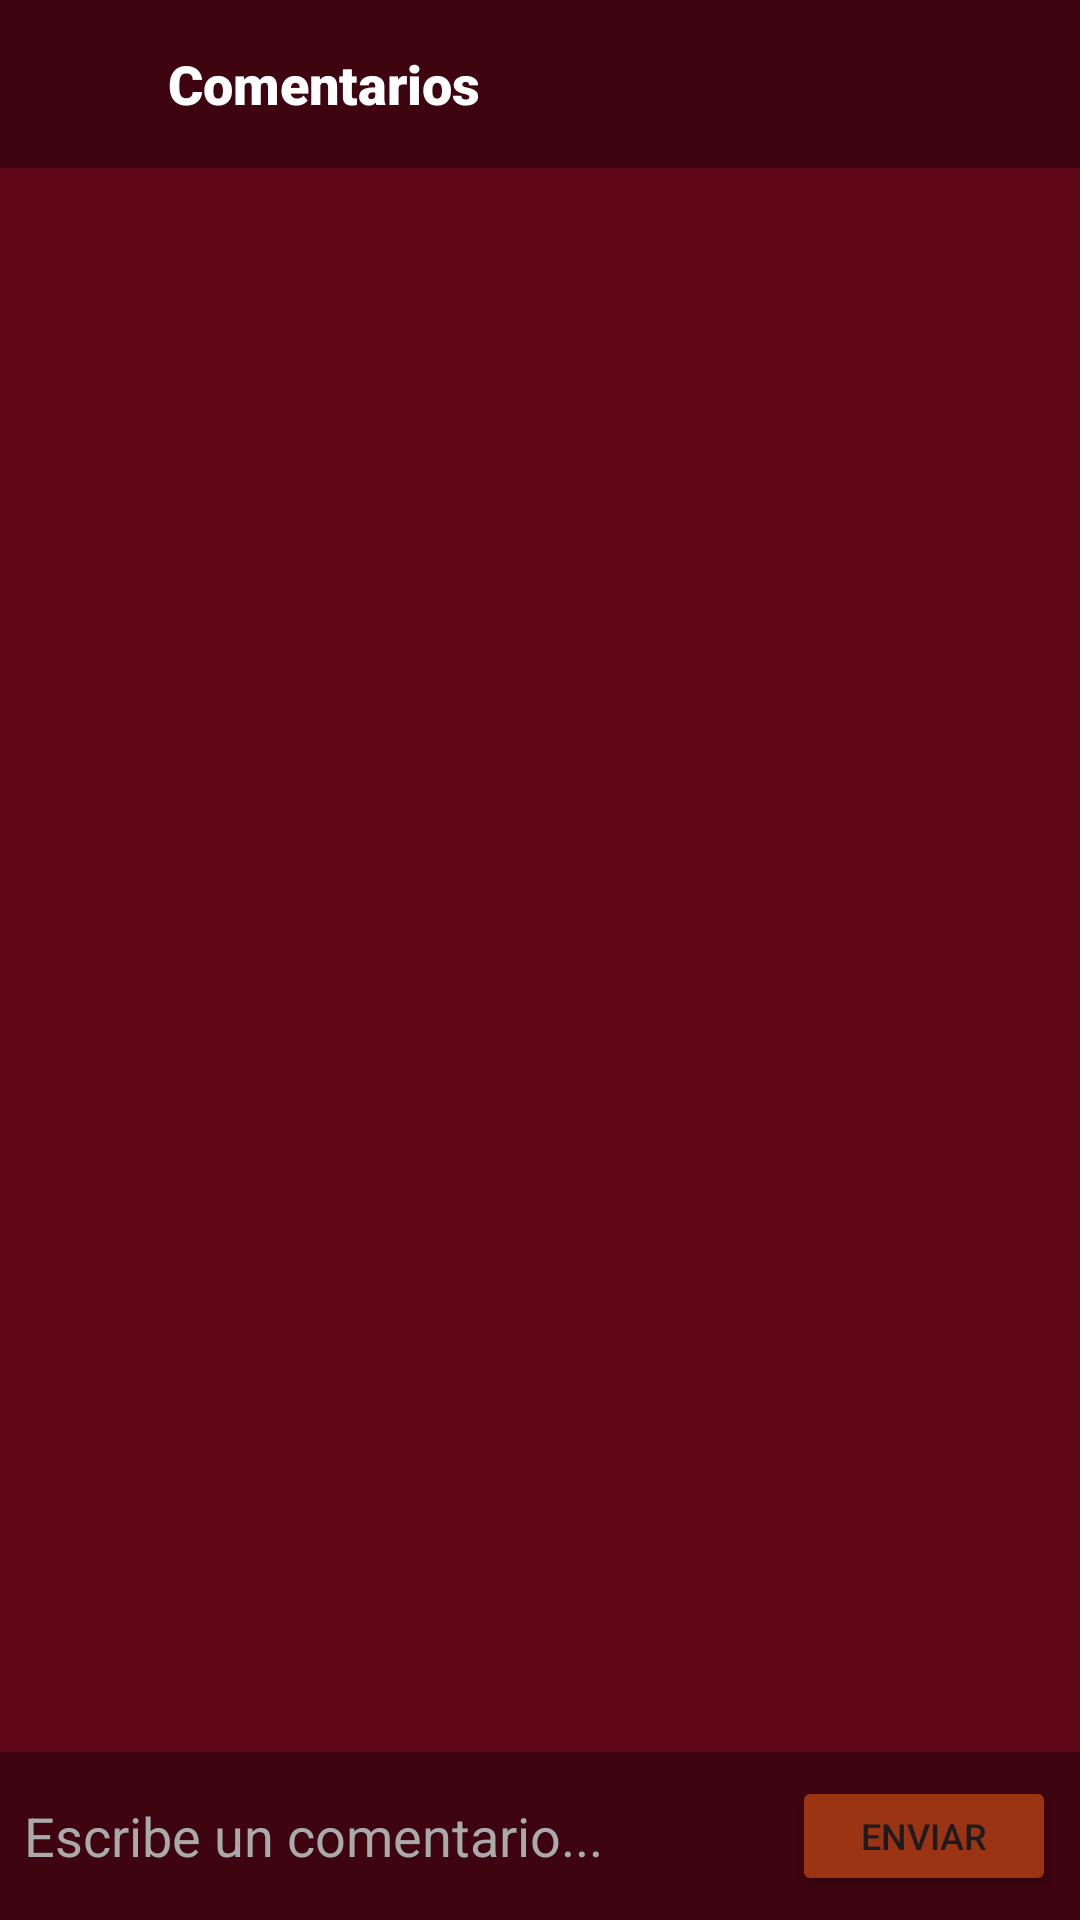

Here is an Android app screen rendered from its layout file. Give the layout XML and the strings, colors and styles it references.
<!-- AndroidManifest.xml: application theme Theme.RedUesMobile -->
<!-- res/layout/activity_comentarios.xml -->
<?xml version="1.0" encoding="utf-8"?>
<androidx.constraintlayout.widget.ConstraintLayout
    xmlns:android="http://schemas.android.com/apk/res/android"
    xmlns:app="http://schemas.android.com/apk/res-auto"
    android:layout_width="match_parent"
    android:layout_height="match_parent"
    android:background="@color/guinda">

    
    <LinearLayout
        android:id="@+id/headerComentarios"
        android:layout_width="0dp"
        android:layout_height="56dp"
        android:background="#3e0410"
        android:gravity="center_vertical"
        android:orientation="horizontal"
        android:padding="8dp"
        app:layout_constraintEnd_toEndOf="parent"
        app:layout_constraintStart_toStartOf="parent"
        app:layout_constraintTop_toTopOf="parent">

        <ImageView
            android:id="@+id/btnVolver"
            android:layout_width="40dp"
            android:layout_height="40dp"
            android:background="?attr/selectableItemBackgroundBorderless"
            android:clickable="true"
            android:focusable="true"
            android:src="@drawable/retroceder"
            android:contentDescription="Volver" />

        <TextView
            android:layout_width="0dp"
            android:layout_height="wrap_content"
            android:layout_weight="1"
            android:layout_marginStart="8dp"
            android:text="Comentarios"
            android:textColor="@color/white"
            android:textSize="18sp"
            android:fontFamily="sans-serif-black" />

    </LinearLayout>

    
    <androidx.recyclerview.widget.RecyclerView
        android:id="@+id/recyclerComentarios"
        android:layout_width="0dp"
        android:layout_height="0dp"
        android:padding="8dp"
        app:layout_constraintTop_toBottomOf="@+id/headerComentarios"
        app:layout_constraintBottom_toTopOf="@+id/layoutEscribir"
        app:layout_constraintStart_toStartOf="parent"
        app:layout_constraintEnd_toEndOf="parent" />

    
    <LinearLayout
        android:id="@+id/layoutEscribir"
        android:layout_width="0dp"
        android:layout_height="wrap_content"
        android:background="#3e0410"
        android:orientation="horizontal"
        android:padding="8dp"
        android:gravity="center_vertical"
        app:layout_constraintBottom_toBottomOf="parent"
        app:layout_constraintEnd_toEndOf="parent"
        app:layout_constraintStart_toStartOf="parent">

        <EditText
            android:id="@+id/etComentario"
            android:layout_width="0dp"
            android:layout_height="wrap_content"
            android:layout_weight="1"
            android:hint="Escribe un comentario..."
            android:textColorHint="@android:color/darker_gray"
            android:textColor="@color/white"
            android:background="@android:color/transparent"
            android:inputType="text" />

        <Button
            android:id="@+id/btnEnviar"
            android:layout_width="wrap_content"
            android:layout_height="40dp"
            android:backgroundTint="@color/naranja_oscuro"
            android:text="Enviar"
            android:textSize="12sp" />

    </LinearLayout>

</androidx.constraintlayout.widget.ConstraintLayout>
<!-- resources referenced by this layout -->
<resources>
  <color name="guinda">#5f0716</color>
  <color name="naranja_oscuro">#9a3412</color>
  <color name="white">#FFFFFFFF</color>
  <style name="Theme.RedUesMobile" parent="Base.Theme.RedUesMobile" />
  <style name="Base.Theme.RedUesMobile" parent="Theme.Material3.DayNight.NoActionBar">
          
          
      </style>
</resources>
